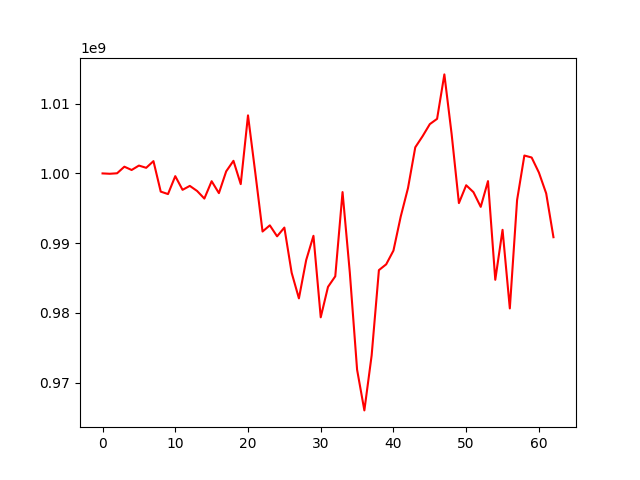

The table this chart was drawn from, first rows:
, 0
0, 1000000000
1, 999949256
2, 1000020273
3, 1000963727
4, 1000491585
5, 1001124275
6, 1000803180
7, 1001761928
8, 997390998
9, 997038594
10, 999608696
11, 997647601
12, 998211572
13, 997483764
14, 996393601
15, 998883978
16, 997173242
17, 1000295312
18, 1001807859
19, 998463566
20, 1008322767
21, 1000113591
22, 991669136
23, 992555097
24, 990979327
25, 992235745
26, 985768809
27, 982085285
28, 987575204
29, 991055453
30, 979372394
31, 983731580
32, 985249842
33, 997324009
34, 985777366
35, 971859262
36, 966024074
37, 973900957
38, 986135048
39, 986964900
40, 988936799
41, 993815139
42, 997900020
43, 1003742787
44, 1005324626
45, 1007066370
46, 1007822591
47, 1014195867
48, 1005631516
49, 995743163
50, 998302833
51, 997310894
52, 995204834
53, 998900098
54, 984750118
55, 991911945
56, 980644464
57, 996181068
58, 1002564691
59, 1002283078
... 3 more rows
